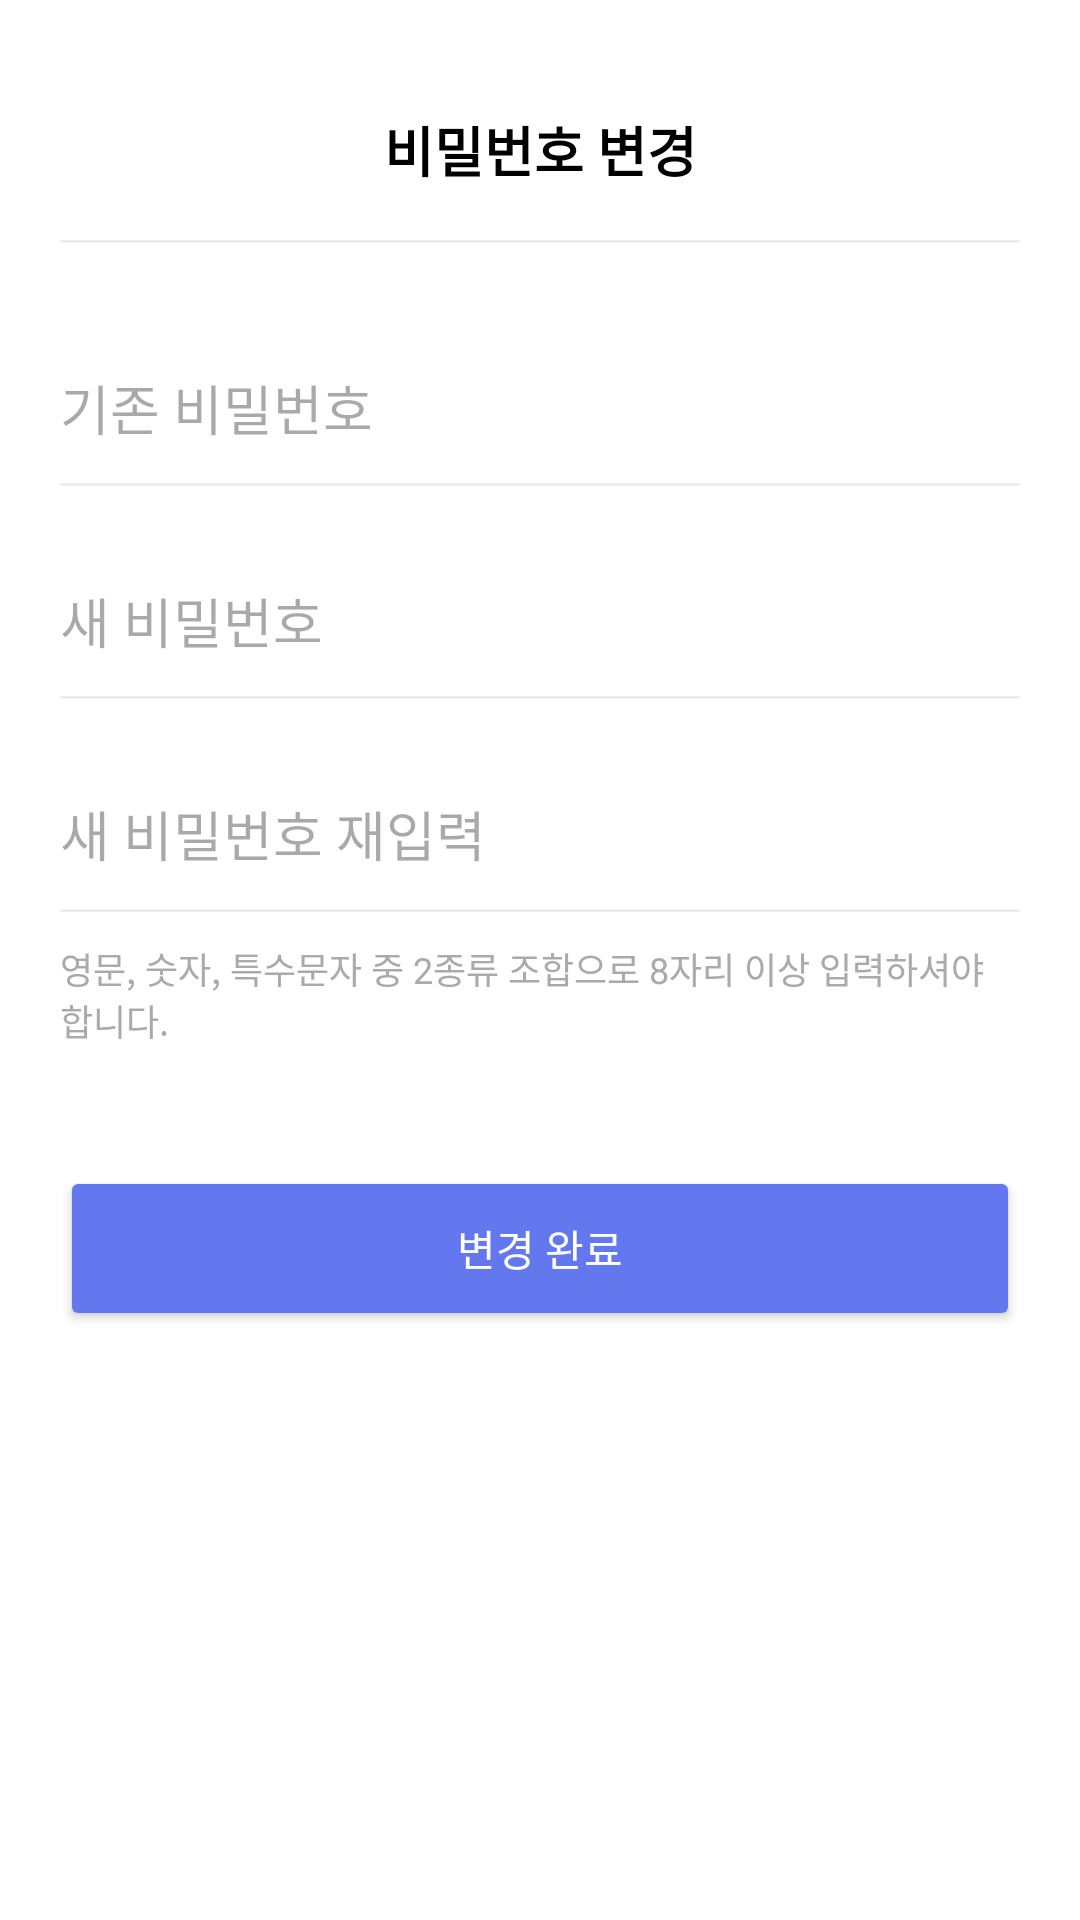

Android layout source for this screen:
<!-- AndroidManifest.xml: application theme Theme.ShortBooks -->
<!-- res/layout/fragment_change_password.xml -->
<?xml version="1.0" encoding="utf-8"?>
<LinearLayout xmlns:android="http://schemas.android.com/apk/res/android"
    android:layout_width="match_parent"
    android:layout_height="match_parent"
    android:background="#FFFFFF"
    android:orientation="vertical"
    android:padding="20dp">

    <TextView
        android:layout_width="match_parent"
        android:layout_height="60dp"
        android:gravity="center"
        android:text="비밀번호 변경"
        android:textColor="#000000"
        android:textSize="18sp"
        android:textStyle="bold" />

    <View
        android:layout_width="match_parent"
        android:layout_height="1dp"
        android:background="#EEEEEE"
        android:layout_marginBottom="30dp"/>

    <EditText
        android:id="@+id/etCurrentPw"
        android:layout_width="match_parent"
        android:layout_height="50dp"
        android:hint="기존 비밀번호"
        android:inputType="textPassword"
        android:background="@android:color/transparent" />

    <View
        android:layout_width="match_parent"
        android:layout_height="1dp"
        android:background="#EEEEEE"
        android:layout_marginBottom="20dp"/>

    <EditText
        android:id="@+id/etNewPw"
        android:layout_width="match_parent"
        android:layout_height="50dp"
        android:hint="새 비밀번호"
        android:inputType="textPassword"
        android:background="@android:color/transparent" />

    <View
        android:layout_width="match_parent"
        android:layout_height="1dp"
        android:background="#EEEEEE"
        android:layout_marginBottom="20dp"/>

    <EditText
        android:id="@+id/etNewPwConfirm"
        android:layout_width="match_parent"
        android:layout_height="50dp"
        android:hint="새 비밀번호 재입력"
        android:inputType="textPassword"
        android:background="@android:color/transparent" />

    <View
        android:layout_width="match_parent"
        android:layout_height="1dp"
        android:background="#EEEEEE"
        android:layout_marginBottom="10dp"/>

    <TextView
        android:layout_width="match_parent"
        android:layout_height="wrap_content"
        android:text="영문, 숫자, 특수문자 중 2종류 조합으로 8자리 이상 입력하셔야 합니다."
        android:textColor="#AAAAAA"
        android:textSize="12sp" />

    <Button
        android:id="@+id/btnChangePwSubmit"
        android:layout_width="match_parent"
        android:layout_height="55dp"
        android:layout_marginTop="40dp"
        android:text="변경 완료"
        android:backgroundTint="#6378EF"
        android:textColor="#FFFFFF"/>

</LinearLayout>
<!-- resources referenced by this layout -->
<resources>
  <style name="Theme.ShortBooks" parent="Base.Theme.ShortBooks" />
  <style name="Base.Theme.ShortBooks" parent="Theme.Material3.DayNight.NoActionBar">
          
          
          <item name="android:fitsSystemWindows">true</item>
      </style>
</resources>
